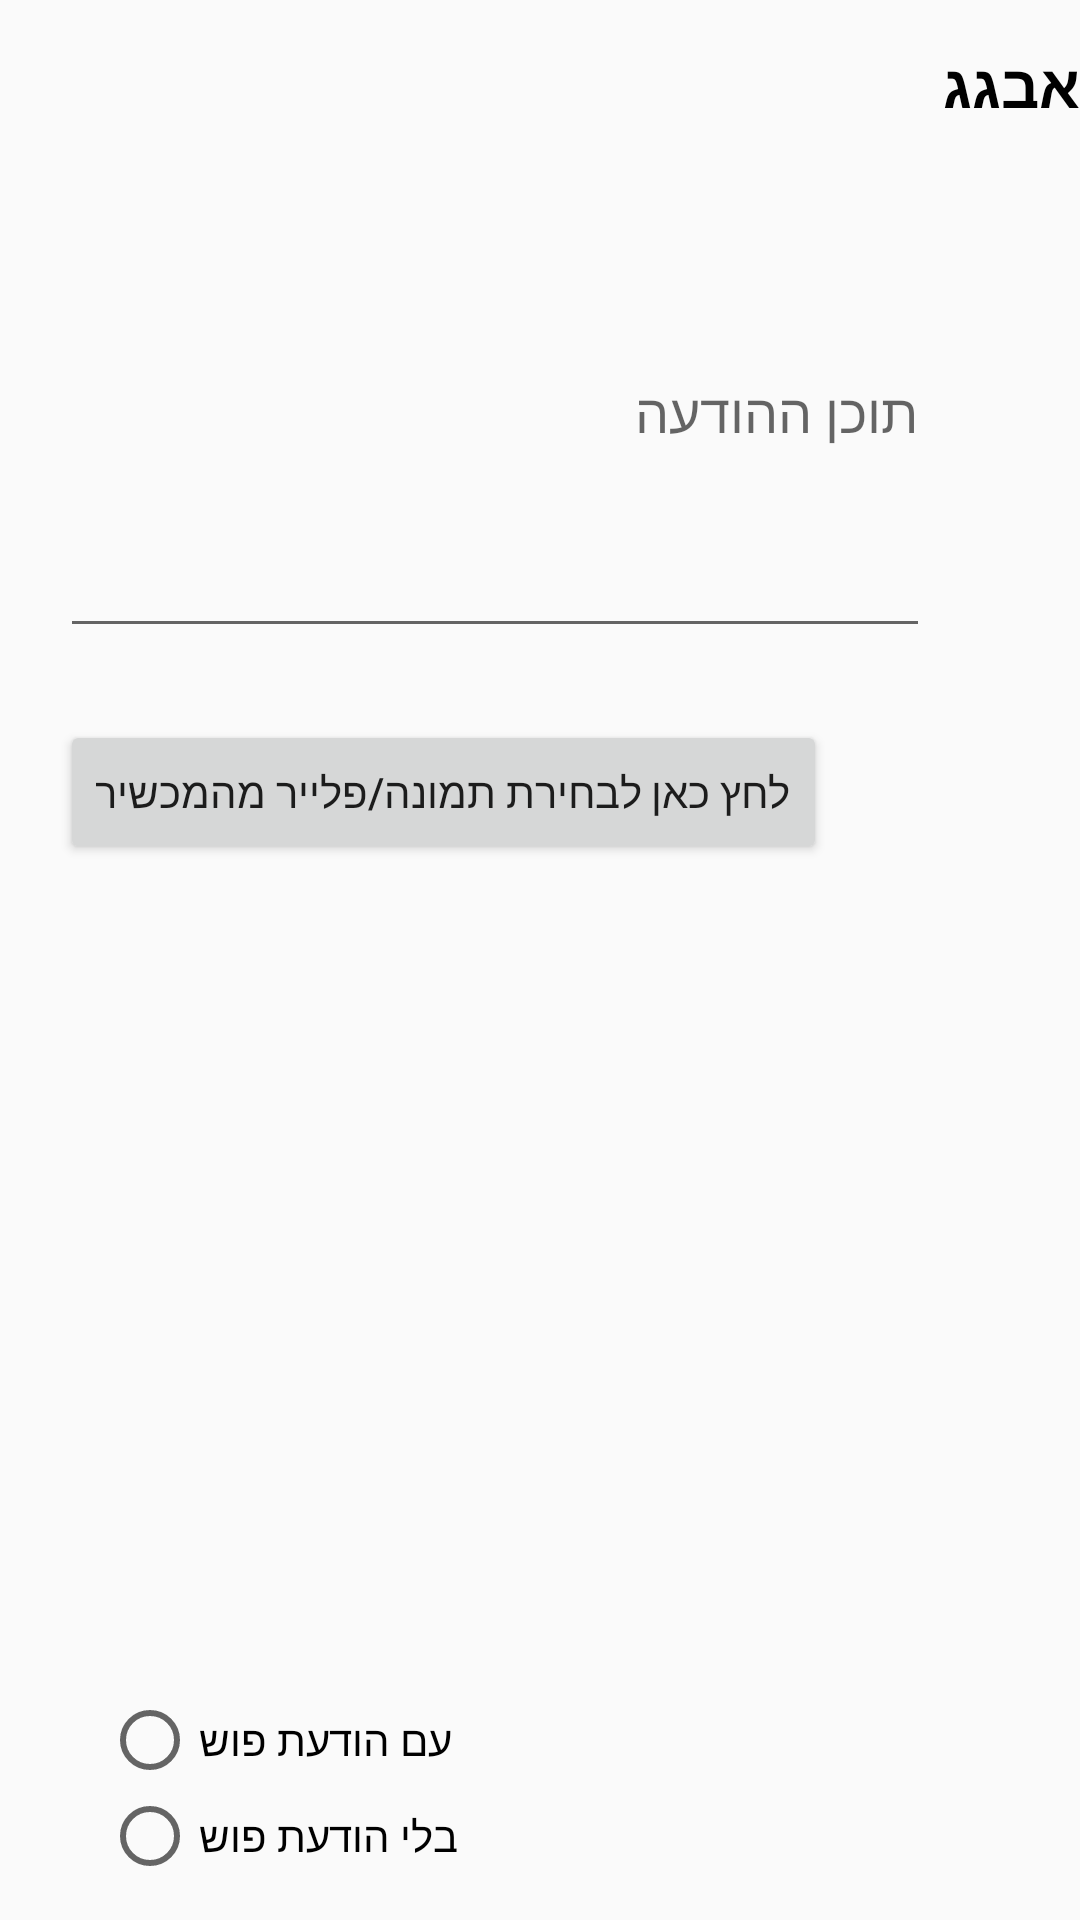

Reconstruct the res/layout file that produces this screen, plus the resources it refers to.
<!-- AndroidManifest.xml: application theme AppTheme.NoActionBar -->
<!-- res/layout/activity_add_news.xml -->
<?xml version="1.0" encoding="utf-8"?>

<RelativeLayout xmlns:android="http://schemas.android.com/apk/res/android"
    xmlns:app="http://schemas.android.com/apk/res-auto"
    android:layout_width="match_parent"
    android:layout_height="match_parent">

    <Button
        android:id="@+id/btn_selectImage"
        android:layout_width="wrap_content"
        android:layout_height="wrap_content"
        android:layout_alignLeft="@+id/et_content_news"
        android:layout_alignStart="@+id/et_content_news"
        android:layout_below="@+id/et_content_news"
        android:layout_marginTop="24dp"
        android:text="לחץ כאן לבחירת תמונה/פלייר מהמכשיר"
        android:onClick="onClickNewsImage"/>

    <LinearLayout
        android:id="@+id/layout_main"
        android:layout_width="match_parent"
        android:layout_height="?attr/actionBarSize"
        android:orientation="vertical">

        <include
            android:id="@+id/toolbar"
            layout="@layout/tool_bar"
            android:layout_width="match_parent"
            android:layout_height="wrap_content" />
    </LinearLayout>



    <EditText
        android:id="@+id/et_content_news"
        android:layout_width="290dp"
        android:layout_height="160dp"
        android:ems="10"
        android:maxLength="172"
        android:hint="תוכן ההודעה"
        android:inputType="textMultiLine"
        android:layout_marginLeft="20dp"
        android:layout_marginStart="20dp"
        android:layout_alignParentLeft="true"
        android:layout_alignParentStart="true"
        android:layout_below="@+id/layout_main" />

    <ImageView
        android:id="@+id/imageNews"
        android:layout_width="300dp"
        android:layout_height="300dp"
        android:src="@drawable/gallery_event"
        android:layout_alignLeft="@+id/btn_selectImage"
        android:layout_alignStart="@+id/btn_selectImage"
        android:layout_marginLeft="14dp"
        android:layout_marginStart="14dp"
        android:layout_below="@+id/btn_selectImage"
        android:layout_above="@+id/radioGroup"
        android:layout_alignRight="@+id/btn_selectImage"
        android:layout_alignEnd="@+id/btn_selectImage" />

    <RadioGroup
        android:id="@+id/radioGroup"
        android:layout_width="190dp"
        android:layout_height="wrap_content"
        android:layout_marginBottom="12dp"
        android:layout_alignParentBottom="true"
        android:layout_alignLeft="@+id/imageNews"
        android:layout_alignStart="@+id/imageNews">

        <RadioButton
            android:id="@+id/rb_send"
            android:layout_width="wrap_content"
            android:layout_height="wrap_content"
            android:layout_alignEnd="@+id/imageNews"
            android:layout_alignRight="@+id/imageNews"
            android:layout_below="@+id/radioGroup"
            android:layout_marginTop="13dp"
            android:text="עם הודעת פוש" />

        <RadioButton
            android:id="@+id/rb_notSend"
            android:layout_width="wrap_content"
            android:layout_height="wrap_content"
            android:layout_weight="0.88"
            android:text="בלי הודעת פוש" />

    </RadioGroup>

</RelativeLayout>
<!-- res/layout/tool_bar.xml (included above) -->
<?xml version="1.0" encoding="utf-8"?>

<android.support.v7.widget.Toolbar xmlns:android="http://schemas.android.com/apk/res/android"
    xmlns:app="http://schemas.android.com/apk/res-auto"
    android:id="@+id/toolbar"
    android:layout_width="match_parent"
    android:layout_height="?attr/actionBarSize"
    android:theme="@style/AppTheme.NoActionBar"
    android:background="@color/yellow">



    <TextView
        android:id="@+id/toolBarText"
        android:layout_width="match_parent"
        android:layout_height="wrap_content"
        android:fontFamily="cursive"
        android:text="אבגג"
        android:textStyle="bold"
        android:textSize="20sp"
        android:textColor="#000" />

</android.support.v7.widget.Toolbar>
<!-- resources referenced by this layout -->
<resources>
  <style name="AppTheme.NoActionBar">
          <item name="windowActionBar">false</item>
          <item name="windowNoTitle">true</item>
      </style>
</resources>
